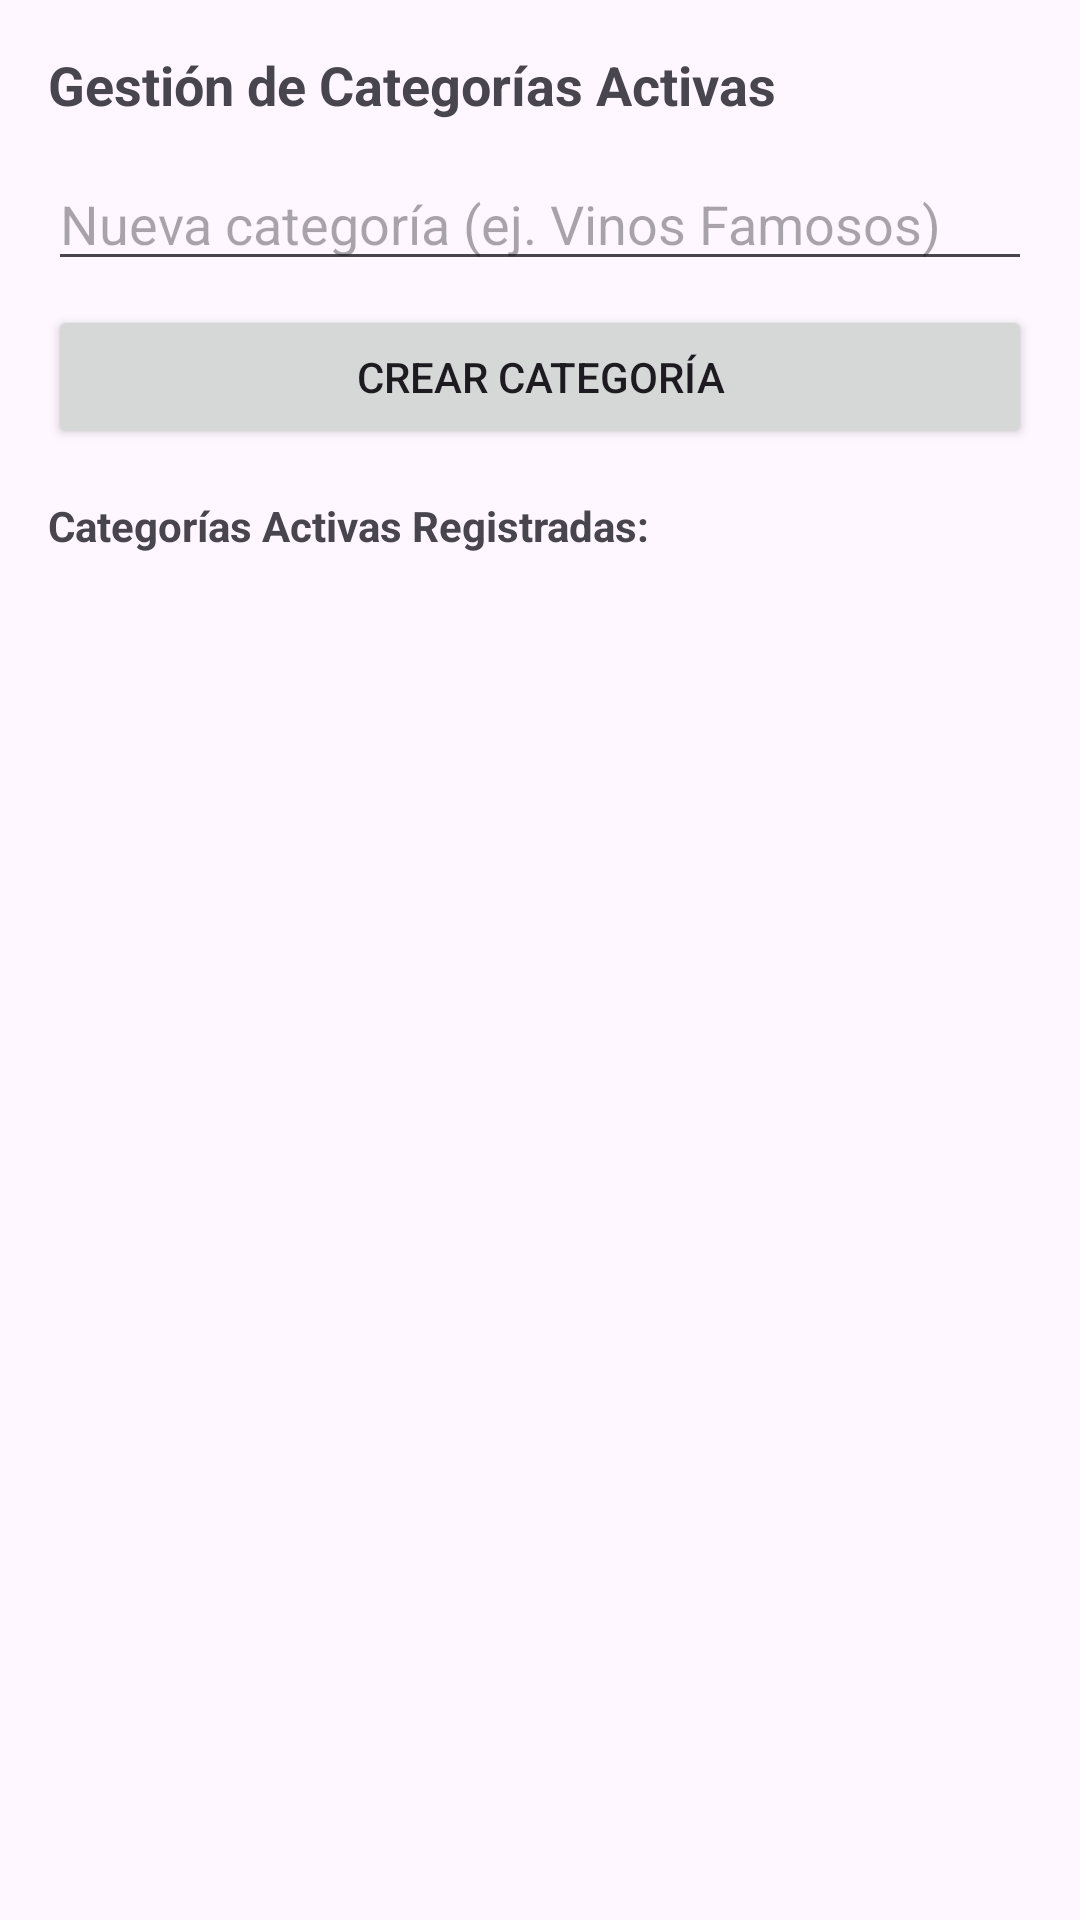

The Android layout XML behind this screen, and the referenced resources:
<!-- AndroidManifest.xml: application theme Theme.Bodegaca -->
<!-- res/layout/activity_categorias.xml -->
<?xml version="1.0" encoding="utf-8"?>
<LinearLayout xmlns:android="http://schemas.android.com/apk/res/android"
    android:layout_width="match_parent"
    android:layout_height="match_parent"
    android:orientation="vertical"
    android:padding="16dp">

    <TextView
        android:layout_width="wrap_content"
        android:layout_height="wrap_content"
        android:text="Gestión de Categorías Activas"
        android:textSize="18sp"
        android:textStyle="bold"
        android:layout_marginBottom="12dp" />

    <EditText
        android:id="@+id/etNombreCategoria"
        android:layout_width="match_parent"
        android:layout_height="wrap_content"
        android:hint="Nueva categoría (ej. Vinos Famosos)"
        android:layout_marginBottom="8dp" />

    <Button
        android:id="@+id/btnGuardarCategoria"
        android:layout_width="match_parent"
        android:layout_height="wrap_content"
        android:text="Crear Categoría"
        android:layout_marginBottom="16dp" />

    <TextView
        android:layout_width="wrap_content"
        android:layout_height="wrap_content"
        android:text="Categorías Activas Registradas:"
        android:textStyle="bold"
        android:layout_marginBottom="8dp" />

    <ListView
        android:id="@+id/lvCategorias"
        android:layout_width="match_parent"
        android:layout_height="match_parent" />

</LinearLayout>
<!-- resources referenced by this layout -->
<resources>
  <style name="Theme.Bodegaca" parent="Base.Theme.Bodegaca" />
  <style name="Base.Theme.Bodegaca" parent="Theme.Material3.DayNight.NoActionBar">
          
          
      </style>
</resources>
